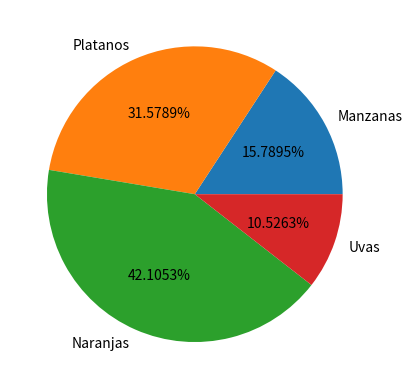

Generate this figure with matplotlib:
""" Graficos de pastel PIE PLOT

    Aumentando como parte del grafico los valores en porcentaje correspondiente
    a cada una de las rebanadas

    plt.pie()           Solo pide una sola secuencia de valores (los valores de "x")
    labels              Definir una lista con los valores de las etiquetas a mostrar
    autopct='%1.4f%%'   auto porcentaje el formato es '%1.1f%%'
                        1) '%1.1f%%' Debe iniciar y finalizaar con el simbolo de 
                           porcentaje % %
                        2) el 1.1 significa un entero un punto y un solo decimal, 
                           1.2 un entero y dos decimales, 1.4 un entero y cuatro decimales
                        3) 'f' es un numero flotante y por último el simbolo de porcentaje 
                           solo es para que aparezca como simbolo
"""

import matplotlib.pyplot as plt 
import pandas as pd 

df = pd.DataFrame({'etiquetas' : ['Manzanas', 'Platanos', 'Naranjas', 'Uvas'],
                   'cantidad' : [30, 60, 80, 20]})

# Ahora queremos ver el porcentaje que representa cada fruta
# autopct (auto porcentaje) el formato es '%1.1f%%'
plt.pie(df['cantidad'],                # Se representa solo el eje "x"
        labels=df['etiquetas'],        # Se asignan las etiquetas al gráfico
        autopct='%1.4f%%')             # se formatean las etiquetas de los valores

plt.show()
